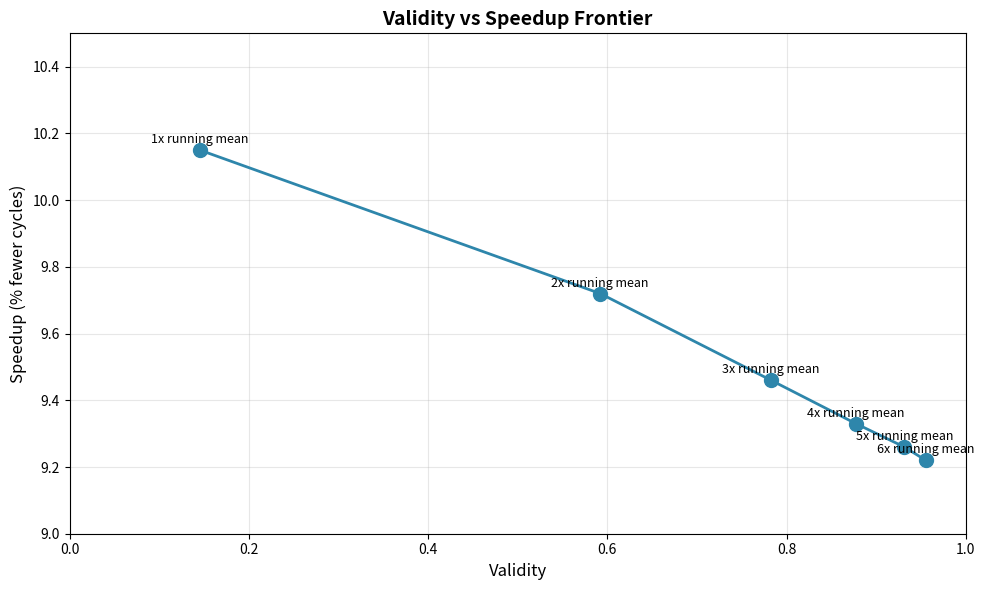

Recreate this plot in Python.
import matplotlib.pyplot as plt

# =============================================================================
# DATA POINTS - Easy to add new entries
# Format: (validity, speedup_percent, label)
# =============================================================================
data_points = [
    (0.14533, 10.15, "1x running mean"),
    (0.592,   9.72, "2x running mean"),
    (0.78266, 9.46, "3x running mean"),
    (0.87733, 9.33, "4x running mean"),
    (0.93133, 9.26, "5x running mean"),
    (0.95533, 9.22, "6x running mean"),

    # Add new points here:
    # (validity, speedup_percent, "label"),
]

# =============================================================================
# PLOTTING
# =============================================================================
# Extract data
validities = [p[0] for p in data_points]
speedups = [p[1] for p in data_points]
labels = [p[2] for p in data_points]

# Create figure
fig, ax = plt.subplots(figsize=(10, 6))

# Plot points and connecting line
ax.plot(validities, speedups, 'o-', markersize=10, linewidth=2, color='#2E86AB')

# Add labels to each point
for x, y, label in data_points:
    ax.annotate(label, (x, y), textcoords="offset points", 
                xytext=(0, 5), ha='center', fontsize=9)

# Labels and title
ax.set_xlabel('Validity', fontsize=12)
ax.set_ylabel('Speedup (% fewer cycles)', fontsize=12)
ax.set_title('Validity vs Speedup Frontier', fontsize=14, fontweight='bold')

# Grid and styling
ax.grid(True, alpha=0.3)
ax.set_xlim(0, 1.0)
ax.set_ylim(9.0, 10.5)

plt.tight_layout()
plt.savefig('./frontier_graph.png', dpi=150)
plt.show()

print("Graph saved to frontier_graph.png")